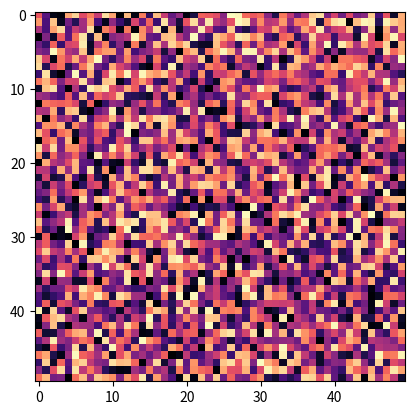

Here is the Python script that generated this plot:
# Here, individuals compromise on their opinions and change their views to be more similar to those of their neighbors.
# This time, individuals can be antagonistic and change their views to be more different from those of their neighbors.

import numpy as np
import matplotlib.pyplot as plt
import matplotlib.animation as animation

rng = np.random.default_rng(0) # seed for reproducibility

# Parameters
m = 10 # Number of opinions
n = 50 # size of grid
p = 0.5 # Probability of interaction
a = 0.1 # Strength of interaction (basically how much the opinion changes in a single interaction)
b = 0.5 # Probability of antagonism (as opposed to compromise)
# if b = 0, then the model is the same as the compromise model
# if b < 0.5, then the grid converges to a steady state
# if b > 0.5, then we get a maze-like structure where opinions get more and more extreme

# the scale of the interaction is determined by the normal distribution
c = 0.5 # when c = 0.5, there is a 95% chance of the strength of the interaction being less than 1
# an interaction strength of 1 means that the opinion changes to be exactly the same as the average of the neighbors

opinions = np.arange(m) # Opinion labels

# grid = rng.choice(opinions, (n, n))
grid = rng.uniform(0, m, (n, n))
next_grid = np.empty_like(grid)

def update_opinion(A, i, j):
    current = A[i, j]
    neighbors = 0
    num_neighbors = 0
    for x in range(max(0, i-1), min(n, i+2)):
        for y in range(max(0, j-1), min(n, j+2)):
            if x != i or y != j:
                neighbors += A[x, y]
                num_neighbors += 1
    neighbors /= num_neighbors
    strength = np.abs(rng.normal(scale=c))
    sign = -1 if rng.uniform() < b else 1 # moves away from neighbors if -1, moves towards neighbors if 1
    return a*sign*strength*(neighbors - current) + current

def update_grid(A, B):
    for i in range(n):
        for j in range(n):
            if rng.random() < p:
                B[i, j] = update_opinion(A, i, j)
            else:
                B[i, j] = A[i, j]
    return B

def update(frame):
    global grid, next_grid
    next_grid = update_grid(grid, next_grid)
    grid, next_grid = next_grid, grid
    mean = np.mean(grid)
    std = np.std(grid)
    im.set_array(grid)
    time_text.set_text('Frame = %d' % frame)
    time_text.set_x(0.02)
    time_text.set_y(-1.25)
    stats.set_text('Mean = %.2f, Std = %.2f' % (mean, std))
    stats.set_x(n/3)
    stats.set_y(-1.25)
    return im, time_text


# Plot animation
fig, ax = plt.subplots()
im = ax.imshow(grid, cmap='magma')
time_text = ax.text(0.02, -1.25, '', horizontalalignment='left', fontsize=12, color='black')
stats = ax.text(n/3, -1.25, '', horizontalalignment='left', fontsize=12, color='black')

ani = animation.FuncAnimation(fig, update, frames=1000, interval=50)
plt.show()